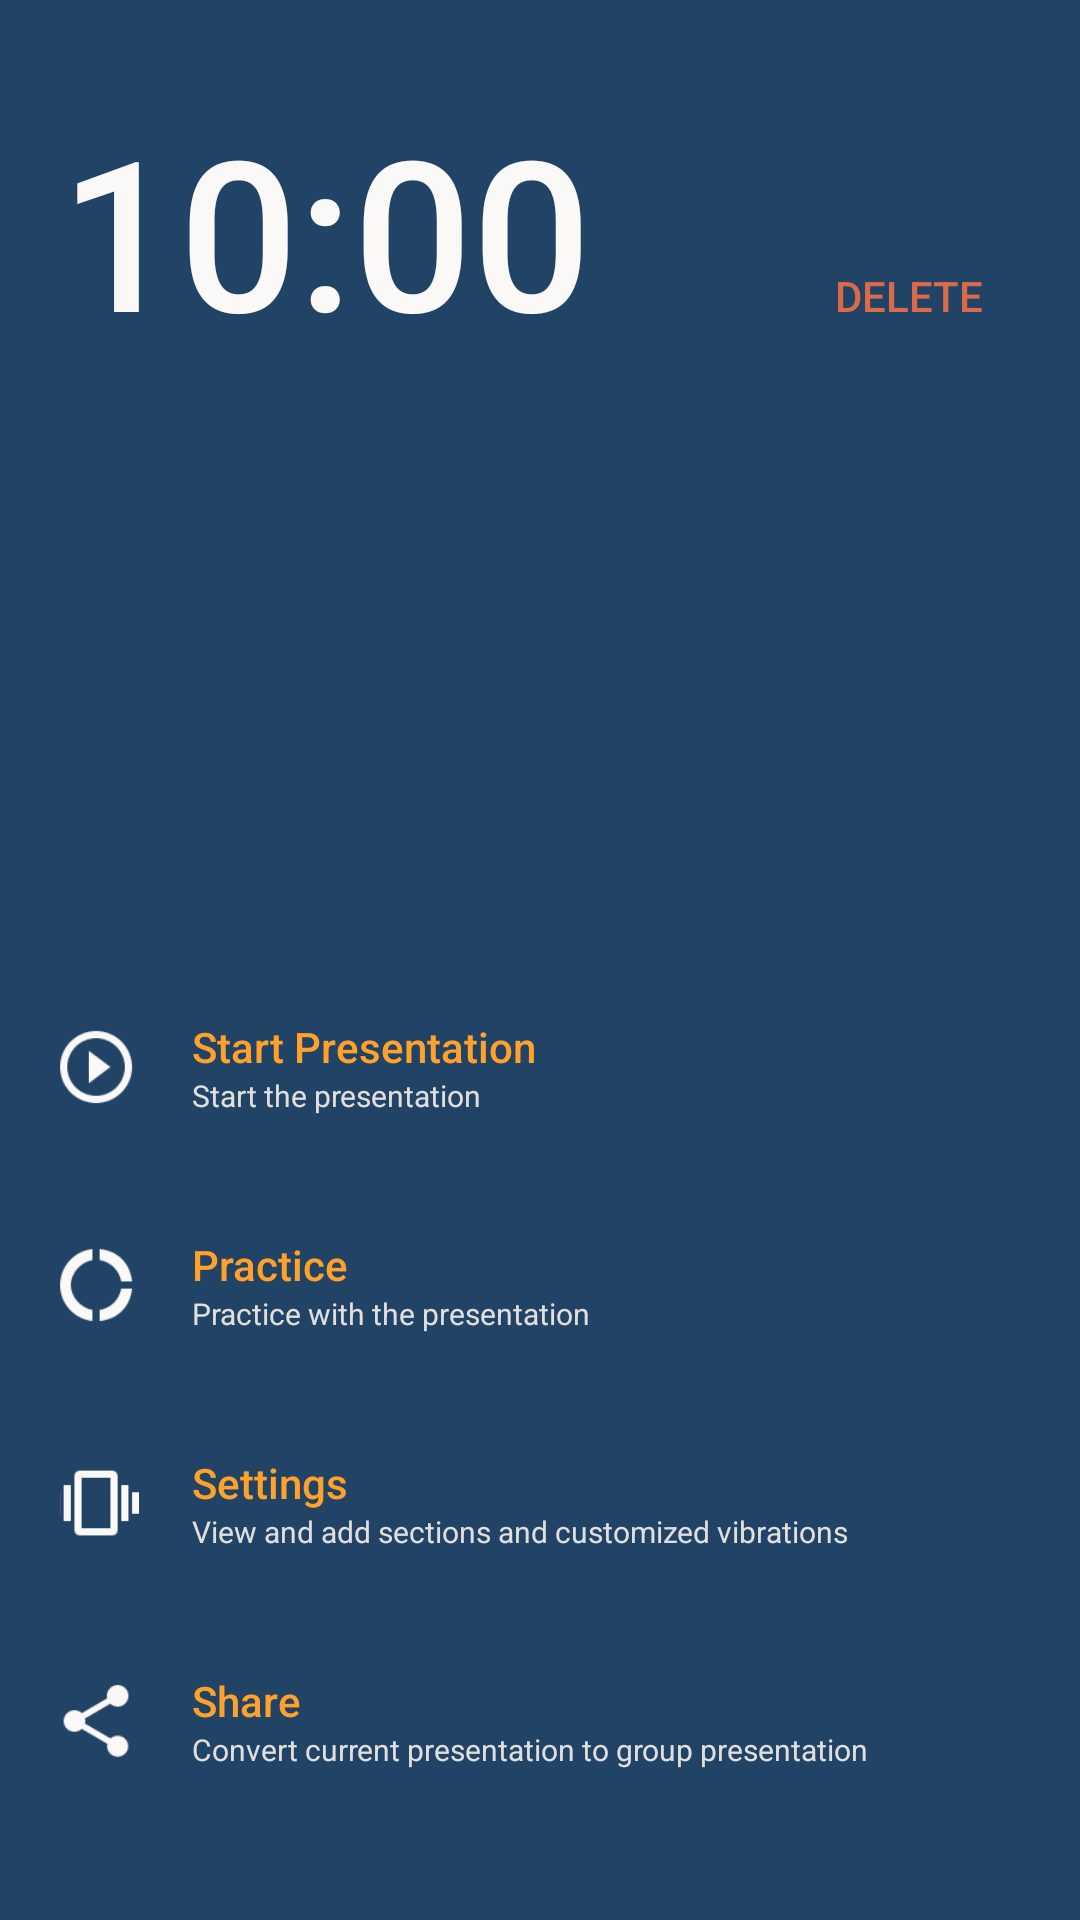

Here is an Android app screen rendered from its layout file. Give the layout XML and the strings, colors and styles it references.
<!-- AndroidManifest.xml: application theme AppTheme -->
<!-- res/layout/fragment_main_backdrop_solo_view.xml -->
<?xml version="1.0" encoding="utf-8"?>
<LinearLayout xmlns:android="http://schemas.android.com/apk/res/android"
    xmlns:tools="http://schemas.android.com/tools"
    android:layout_width="match_parent"
    android:layout_height="match_parent"
    android:background="@color/backDrop"
    android:orientation="vertical"
    android:padding="20dp"
    tools:context=".MainBackdropIndividualView">

    <LinearLayout
        android:layout_width="match_parent"
        android:layout_height="0dp"
        android:layout_marginTop="10dp"
        android:layout_marginBottom="40dp"
        android:layout_weight="1"
        android:gravity="top"
        android:orientation="horizontal">

        <TextView
            android:id="@+id/main_backdrop_presentation_solo_duration"
            android:layout_width="0dp"
            android:layout_height="wrap_content"
            android:layout_weight="1"
            android:fontFamily="sans-serif-medium"
            android:text="10:00"
            android:textColor="@color/darkMainText"
            android:textSize="70sp" />

        <Button
            style="@style/Widget.AppCompat.Button.Borderless"
            android:id="@+id/main_backdrop_delete_button"
            android:layout_width="wrap_content"
            android:layout_height="wrap_content"
            android:layout_margin="0dp"
            android:layout_weight="0"
            android:minWidth="0dp"
            android:minHeight="0dp"
            android:text="DELETE"
            android:textColor="@color/darkWarningText" />
    </LinearLayout>

    <LinearLayout
        android:layout_width="match_parent"
        android:layout_height="wrap_content"
        android:orientation="vertical">

        <GridLayout
            android:layout_width="match_parent"
            android:layout_height="wrap_content"
            android:columnCount="2"
            android:rowCount="2"
            android:clickable="true"
            android:focusable="true"
            android:background="?android:attr/selectableItemBackground">

            <ImageView
                android:layout_width="wrap_content"
                android:layout_height="wrap_content"
                android:layout_row="0"
                android:layout_rowSpan="2"
                android:layout_column="0"
                android:layout_columnWeight="0"
                android:layout_gravity="fill_vertical"
                android:layout_marginRight="20dp"
                android:scaleX="1.2"
                android:scaleY="1.2"
                android:src="@drawable/icon_play_circle_outline" />

            <TextView
                android:id="@+id/startText"
                android:layout_width="wrap_content"
                android:layout_height="wrap_content"
                android:layout_row="0"
                android:layout_column="1"
                android:layout_gravity="fill_horizontal"
                android:fontFamily="sans-serif-medium"
                android:text="Start Presentation"
                android:textColor="@color/darkButtonText" />

            <TextView
                android:layout_width="wrap_content"
                android:layout_height="wrap_content"
                android:layout_row="1"
                android:layout_column="1"
                android:layout_gravity="fill_horizontal"
                android:text="Start the presentation"
                android:textColor="@color/darkHelperText"
                android:textSize="10sp" />
        </GridLayout>

        <GridLayout
            android:layout_width="match_parent"
            android:layout_height="wrap_content"
            android:layout_marginTop="40dp"
            android:columnCount="2"
            android:rowCount="2"
            android:clickable="true"
            android:focusable="true"
            android:background="?android:attr/selectableItemBackground">

            <ImageView
                android:layout_width="wrap_content"
                android:layout_height="wrap_content"
                android:layout_row="0"
                android:layout_rowSpan="2"
                android:layout_column="0"
                android:layout_columnWeight="0"
                android:layout_gravity="fill_vertical"
                android:layout_marginRight="20dp"
                android:scaleX="1.2"
                android:scaleY="1.2"
                android:src="@drawable/icon_donut" />

            <TextView
                android:id="@+id/practiceText"
                android:layout_width="wrap_content"
                android:layout_height="wrap_content"
                android:layout_row="0"
                android:layout_column="1"
                android:layout_gravity="fill_horizontal"
                android:fontFamily="sans-serif-medium"
                android:text="Practice"
                android:textColor="@color/darkButtonText" />

            <TextView
                android:layout_width="wrap_content"
                android:layout_height="wrap_content"
                android:layout_row="1"
                android:layout_column="1"
                android:layout_gravity="fill_horizontal"
                android:text="Practice with the presentation"
                android:textColor="@color/darkHelperText"
                android:textSize="10sp" />
        </GridLayout>

        <GridLayout
            android:layout_width="match_parent"
            android:layout_height="wrap_content"
            android:layout_marginTop="40dp"
            android:columnCount="2"
            android:rowCount="2"
            android:clickable="true"
            android:focusable="true"
            android:background="?android:attr/selectableItemBackground">

            <ImageView
                android:layout_width="wrap_content"
                android:layout_height="wrap_content"
                android:layout_row="0"
                android:layout_rowSpan="2"
                android:layout_column="0"
                android:layout_columnWeight="0"
                android:layout_gravity="fill_vertical"
                android:layout_marginRight="20dp"
                android:scaleX="1.2"
                android:scaleY="1.2"
                android:src="@drawable/icon_vibration" />

            <TextView
                android:id="@+id/settingsText"
                android:layout_width="wrap_content"
                android:layout_height="wrap_content"
                android:layout_row="0"
                android:layout_column="1"
                android:layout_gravity="fill_horizontal"
                android:fontFamily="sans-serif-medium"
                android:text="Settings"
                android:textColor="@color/darkButtonText" />

            <TextView
                android:layout_width="wrap_content"
                android:layout_height="wrap_content"
                android:layout_row="1"
                android:layout_column="1"
                android:layout_gravity="fill_horizontal"
                android:text="View and add sections and customized vibrations"
                android:textColor="@color/darkHelperText"
                android:textSize="10sp" />
        </GridLayout>

        <GridLayout
            android:layout_width="match_parent"
            android:layout_height="wrap_content"
            android:layout_marginTop="40dp"
            android:layout_marginBottom="30dp"
            android:columnCount="2"
            android:rowCount="2"
            android:clickable="true"
            android:focusable="true"
            android:background="?android:attr/selectableItemBackground">

            <ImageView
                android:layout_width="wrap_content"
                android:layout_height="wrap_content"
                android:layout_row="0"
                android:layout_rowSpan="2"
                android:layout_column="0"
                android:layout_columnWeight="0"
                android:layout_gravity="fill_vertical"
                android:layout_marginRight="20dp"
                android:scaleX="1.2"
                android:scaleY="1.2"
                android:src="@drawable/icon_share" />

            <TextView
                android:id="@+id/shareText"
                android:layout_width="wrap_content"
                android:layout_height="wrap_content"
                android:layout_row="0"
                android:layout_column="1"
                android:layout_gravity="fill_horizontal"
                android:fontFamily="sans-serif-medium"
                android:text="Share"
                android:textColor="@color/darkButtonText" />

            <TextView
                android:layout_width="wrap_content"
                android:layout_height="wrap_content"
                android:layout_row="1"
                android:layout_column="1"
                android:layout_gravity="fill_horizontal"
                android:text="Convert current presentation to group presentation"
                android:textColor="@color/darkHelperText"
                android:textSize="10sp" />
        </GridLayout>

    </LinearLayout>

</LinearLayout>
<!-- resources referenced by this layout -->
<resources>
  <color name="backDrop">#214365</color>
  <color name="darkButtonText">#FFA12A</color>
  <color name="darkHelperText">#E1DFDD</color>
  <color name="darkMainText">#FAF9F8</color>
  <color name="darkWarningText">#DC6A49</color>
  <!-- drawable icon_donut (drawable) -->
  <vector xmlns:android="http://schemas.android.com/apk/res/android"
          android:width="24dp"
          android:height="24dp"
          android:viewportWidth="24.0"
          android:viewportHeight="24.0">
      <path
          android:fillColor="@color/darkMainText"
          android:pathData="M11,5.08V2c-5,0.5 -9,4.81 -9,10s4,9.5 9,10v-3.08c-3,-0.48 -6,-3.4 -6,-6.92s3,-6.44 6,-6.92zM18.97,11H22c-0.47,-5 -4,-8.53 -9,-9v3.08C16,5.51 18.54,8 18.97,11zM13,18.92V22c5,-0.47 8.53,-4 9,-9h-3.03c-0.43,3 -2.97,5.49 -5.97,5.92z"/>
  </vector>
  <!-- drawable icon_play_circle_outline (drawable) -->
  <vector xmlns:android="http://schemas.android.com/apk/res/android"
          android:width="24dp"
          android:height="24dp"
          android:viewportWidth="24.0"
          android:viewportHeight="24.0">
      <path
          android:fillColor="@color/darkMainText"
          android:pathData="M10,16.5l6,-4.5 -6,-4.5v9zM12,2C6.48,2 2,6.48 2,12s4.48,10 10,10 10,-4.48 10,-10S17.52,2 12,2zM12,20c-4.41,0 -8,-3.59 -8,-8s3.59,-8 8,-8 8,3.59 8,8 -3.59,8 -8,8z"/>
  </vector>
  <!-- drawable icon_share (drawable) -->
  <vector xmlns:android="http://schemas.android.com/apk/res/android"
          android:width="24dp"
          android:height="24dp"
          android:viewportWidth="24.0"
          android:viewportHeight="24.0">
      <path
          android:fillColor="@color/darkMainText"
          android:pathData="M18,16.08c-0.76,0 -1.44,0.3 -1.96,0.77L8.91,12.7c0.05,-0.23 0.09,-0.46 0.09,-0.7s-0.04,-0.47 -0.09,-0.7l7.05,-4.11c0.54,0.5 1.25,0.81 2.04,0.81 1.66,0 3,-1.34 3,-3s-1.34,-3 -3,-3 -3,1.34 -3,3c0,0.24 0.04,0.47 0.09,0.7L8.04,9.81C7.5,9.31 6.79,9 6,9c-1.66,0 -3,1.34 -3,3s1.34,3 3,3c0.79,0 1.5,-0.31 2.04,-0.81l7.12,4.16c-0.05,0.21 -0.08,0.43 -0.08,0.65 0,1.61 1.31,2.92 2.92,2.92 1.61,0 2.92,-1.31 2.92,-2.92s-1.31,-2.92 -2.92,-2.92z"/>
  </vector>
  <!-- drawable icon_vibration (drawable) -->
  <vector xmlns:android="http://schemas.android.com/apk/res/android"
          android:width="24dp"
          android:height="24dp"
          android:viewportWidth="24.0"
          android:viewportHeight="24.0">
      <path
          android:fillColor="@color/darkMainText"
          android:pathData="M0,15h2L2,9L0,9v6zM3,17h2L5,7L3,7v10zM22,9v6h2L24,9h-2zM19,17h2L21,7h-2v10zM16.5,3h-9C6.67,3 6,3.67 6,4.5v15c0,0.83 0.67,1.5 1.5,1.5h9c0.83,0 1.5,-0.67 1.5,-1.5v-15c0,-0.83 -0.67,-1.5 -1.5,-1.5zM16,19L8,19L8,5h8v14z"/>
  </vector>
  <style name="AppTheme" parent="Theme.AppCompat.Light.DarkActionBar">
          <item name="android:actionBarStyle">@style/Timely.AppBar</item>
          <item name="android:textColor">#FFFFFF</item>
          <item name="android:textSize">14sp</item>
      </style>
  <style name="Timely.AppBar" parent="android:Widget.Holo.Light.ActionBar">
          <item name="android:background">@color/appBar</item>
          <item name="android:titleTextStyle">@style/Timely.AppBar.TextColor</item>
      </style>
  <color name="appBar">#132E4A</color>
  <style name="Timely.AppBar.TextColor" parent="android:TextAppearance.Holo.Widget.ActionBar.Title">
          <item name="android:textColor">@color/darkMainText</item>
      </style>
</resources>
